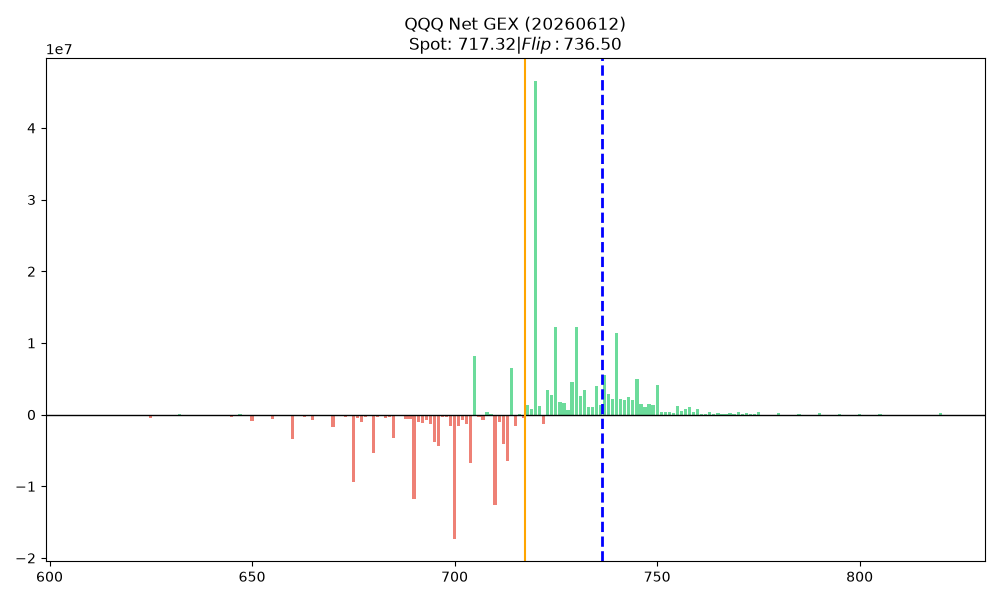

Values plotted in this chart, from the file beside it:
strike, call_gex, put_gex, call_dex, put_dex, net_greek_delta, net_gex
610.0, 2194, 49438, 1945218, -783543, 0.007096, -47243
615.0, 2954, 150507, 2429726, -2921033, -0.00154, -147553
620.0, 3643, 178489, 2920811, -2739504, 0.0005571, -174846
621.0, 1492, 14263, 1109972, -161651, 0.01948, -12772
622.0, 86.05, 9294, 69517, -114623, -0.001453, -9208
623.0, 430.3, 10154, 348731, -138775, 0.006138, -9724
624.0, 932.2, 12908, 692943, -163501, 0.0121, -11976
625.0, 13231, 492554, 9851334, -5981902, 0.002445, -479323
626.0, 745.8, 7766, 555215, -90607, 0.01756, -7021
627.0, 1305, 36845, 901665, -889546, 0.0004447, -35540
628.0, 7099, 56924, 4559228, -1309256, 0.0716, -49825
629.0, 932.2, 11302, 696027, -144096, 0.01905, -10369
630.0, 7802, 177083, 5040946, -3747854, 0.007912, -169281
631.0, 803.2, 21083, 483002, -289892, 0.003629, -20280
632.0, 62188, 14084, 37378742, -158445, 0.5025, 48104
633.0, 3672, 7773, 2205945, -87452, 0.0975, -4102
634.0, 5393, 33389, 3238297, -383969, 0.03287, -27996
635.0, 4546, 99119, 2768202, -1591855, 0.007815, -94572
636.0, 917.9, 9523, 553035, -111898, 0.01809, -8605
637.0, 1936, 15576, 1031885, -183014, 0.02121, -13639
638.0, 516.3, 59176, 275026, -921802, -0.009337, -58660
639.0, 903.6, 29301, 482550, -524193, -0.001246, -28398
640.0, 9989, 168119, 5601375, -2204748, 0.01272, -158130
641.0, 681.3, 52930, 343281, -681391, -0.003661, -52249
642.0, 272.5, 25543, 137212, -482945, -0.01303, -25271
643.0, 1786, 23019, 893992, -315084, 0.01429, -21234
644.0, 1004, 82188, 480076, -1032215, -0.005381, -81184
645.0, 7243, 297077, 3360277, -4078900, -0.001935, -289834
646.0, 753, 20653, 342958, -259881, 0.002663, -19900
647.0, 113547, 29860, 51636940, -400864, 0.5285, 83687
648.0, 32679, 38717, 14876590, -420678, 0.2113, -6038
649.0, 788.8, 31295, 342671, -426128, -0.002049, -30506
650.0, 16429, 854594, 6836690, -13087838, -0.008567, -838165
651.0, 5773, 53654, 2394932, -568138, 0.0271, -47881
652.0, 860.5, 65458, 341380, -741477, -0.005205, -64597
653.0, 4123, 80144, 1567875, -994574, 0.006468, -76021
654.0, 1793, 73124, 682976, -789646, -0.001186, -71331
655.0, 22195, 678142, 8320276, -8761693, -0.0006406, -655948
656.0, 2237, 151045, 818538, -1739393, -0.006258, -148807
657.0, 1864, 51173, 681541, -582810, 0.002318, -49308
658.0, 7551, 60352, 2654655, -624890, 0.03423, -52801
659.0, 5199, 143515, 1695427, -2086919, -0.005681, -138316
660.0, 61815, 3527063, 23596325, -45921681, -0.01131, -3465248
661.0, 3729, 96588, 1223031, -1116375, 0.001538, -92859
662.0, 9774, 162533, 3198189, -2012419, 0.01155, -152759
663.0, 3557, 272086, 1084500, -3806025, -0.0235, -268529
664.0, 11015, 171633, 3253844, -1757902, 0.01188, -160618
665.0, 36967, 714815, 10909674, -8090679, 0.006162, -677848
666.0, 29258, 207015, 8164183, -2046747, 0.04035, -177757
667.0, 9021, 146032, 2428988, -1478652, 0.01029, -137011
668.0, 4905, 234395, 1280350, -2885220, -0.01649, -229490
669.0, 31338, 165201, 7721446, -1609819, 0.05724, -133863
670.0, 113246, 1835981, 27811347, -21148363, 0.007542, -1722735
671.0, 7831, 142576, 1880406, -1399684, 0.006579, -134745
672.0, 35282, 249483, 8277113, -2439838, 0.04455, -214201
673.0, 20968, 400176, 4539880, -3669452, 0.004608, -379208
674.0, 22818, 196015, 4946826, -1961217, 0.03401, -173196
675.0, 86182, 9551030, 19930509, -124320542, -0.04061, -9464848
676.0, 39771, 524523, 7839102, -4738821, 0.01401, -484752
677.0, 15518, 1013642, 3154230, -8226894, -0.01081, -998124
... 107 more rows
